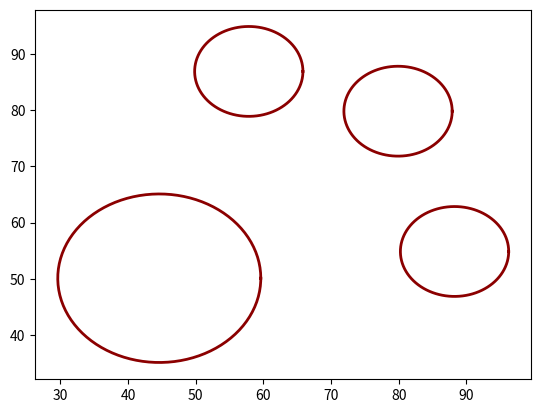

Recreate this plot in Python.

"""
Create the map for the pursuit evasion game
[redacted]
"""

import numpy as np
import matplotlib.pyplot as plt
import random
import math

class PurEvaMap(object):
    '''
    Map:
                length
        ------------------------
        -                      - 
        -                      -
        -                      - width
        -                      -
        -                      -
       0------------------------
    '''
    def __init__(self,length,width):
        self.length = length
        self.width = width
        self.pos_obstacle = [[44.621661834984764, 50.097341701901996],
                            [88.24634997830569, 54.85838645020871], 
                            [57.846220599484006, 86.91246782161434], 
                            [79.9000779874308, 79.83216755322371]]
        self.radius_obstacle = [15,8,8,8]

    def collection_detection(self,x,y):
        if x < 0 or x > self.length:
            return True
        elif y < 0 or y > self.width:
            return True
        else:
            return False
    
    def generate_obstacle(self):
        """
        bulid obstacle of map
        """
        def _cal_distance(a_pos,b_pos):
            return math.sqrt((a_pos[0]-b_pos[0])**2 + (a_pos[1]-b_pos[1])**2)
        
        center_a = [random.random()*40+30,random.random()*40+30]
        center_b = []
        for i in range(3):
            center_b_tem = [random.random()*80+10,random.random()*80+10]
            while _cal_distance(center_b_tem,center_a) <= 25:
                center_b_tem = [random.random()*80+10,random.random()*80+10]
            center_b.append(center_b_tem)
        
        return center_a, center_b

    def polt_obstacle(self):
        circle_theta = np.linspace(0, 2 * np.pi, 200)
        circle_x = self.radius_obstacle[0]*np.cos(circle_theta) + self.pos_obstacle[0][0]
        circle_y = self.radius_obstacle[0]*np.sin(circle_theta) + self.pos_obstacle[0][1]
        plt.plot(circle_x,circle_y,color="darkred", linewidth=2)
        for i in range(3):
            circle_x = self.radius_obstacle[i+1]*np.cos(circle_theta) + self.pos_obstacle[i+1][0]
            circle_y = self.radius_obstacle[i+1]*np.sin(circle_theta) + self.pos_obstacle[i+1][1]
            plt.plot(circle_x,circle_y,color="darkred", linewidth=2)
        # plt.show()
    
    def draw_map(self):
        pass

    def obstacle_collision_detection(self, pos):
        collision_flag = False
        def _cal_distance(a_pos,b_pos):
            return math.sqrt((a_pos[0]-b_pos[0])**2 + (a_pos[1]-b_pos[1])**2)
        for i in range(4):
            if _cal_distance(self.pos_obstacle[i], pos) <= self.radius_obstacle[i]:
                collision_flag = True
                break
        if pos[0] >= self.length or pos[0] <=0 or pos[1] <= 0 or pos[1] >= self.width:
            collision_flag = True
        return collision_flag

if __name__ == "__main__":
    map = PurEvaMap(100,100)
    map.polt_obstacle()
